Run: headless pygame with SDL's dummy video driver; simulated clock (each Clock.tick advances the game by its frame time, no real sleeping); random seed 0; keys injected as events and as key.get_pressed() state; no mouse input.
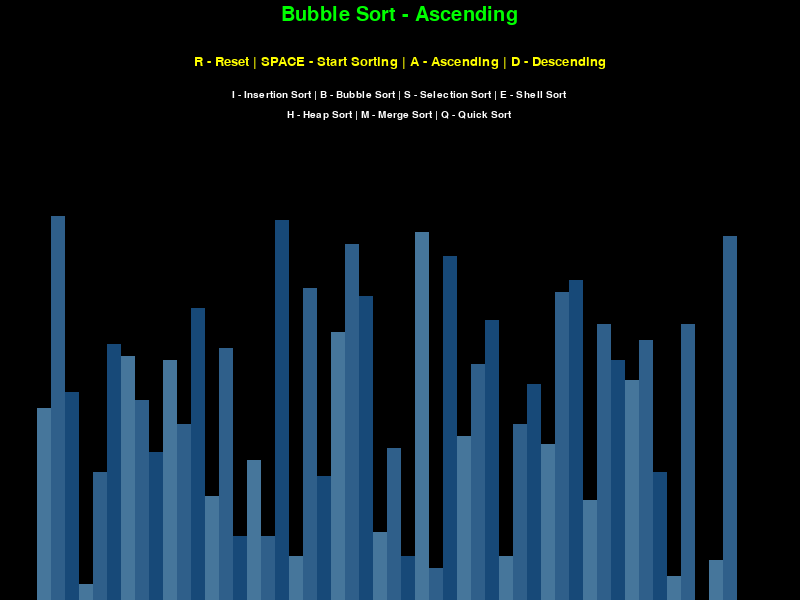
Frame 1 of 4 · flips 1–60 · no input
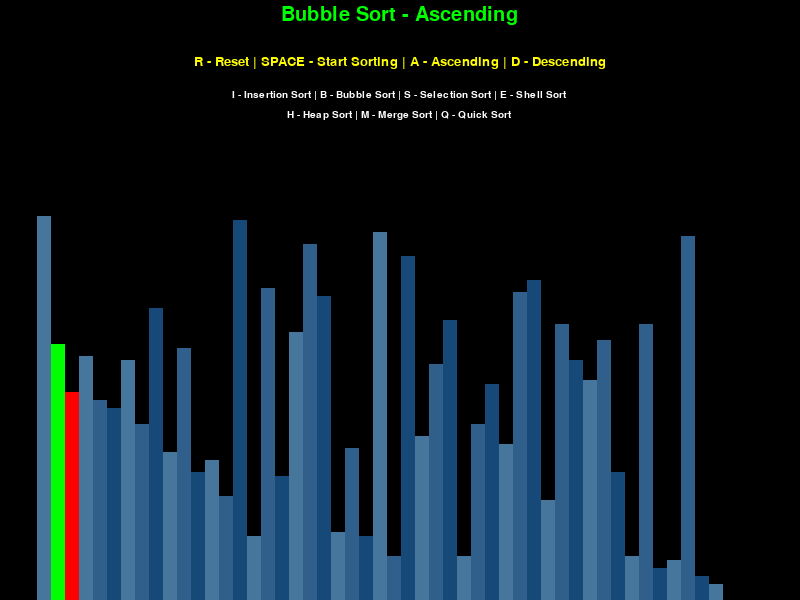
Frame 2 of 4 · flips 61–180 · tapped SPACE, RETURN · held RIGHT (→), D
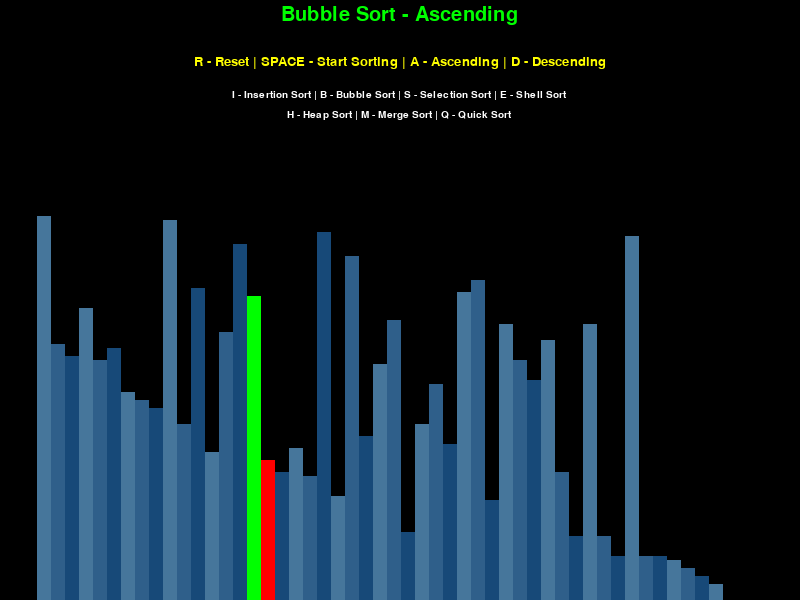
Frame 3 of 4 · flips 181–300 · held DOWN (↓), S
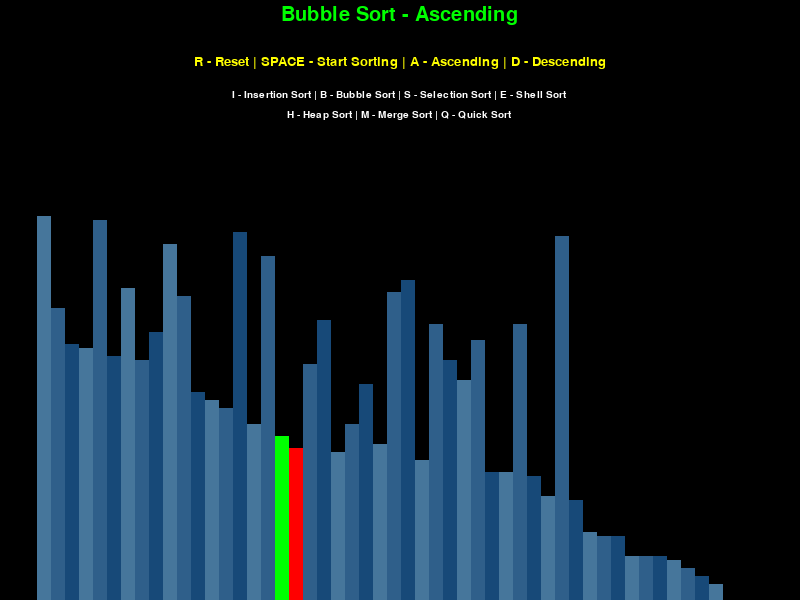
Frame 4 of 4 · flips 301–420 · held LEFT (←), A, UP (↑), W

The pygame program that drew these frames:

import pygame
import random
import math
pygame.init()


class DrawInformation:
    BLACK = 0, 0, 0
    WHITE = 255, 255, 255
    GREEN = 0, 255, 0
    YELLOW = 255, 255, 0
    RED = 255, 0, 0
    BACKGROUND_COLOR = BLACK

    GRADIENTS = [
        (70, 118, 155),
        (47, 95, 138),
        (23, 73, 120)
    ]

    LARGE_FONT = pygame.font.SysFont('comicsans', 30)
    FONT = pygame.font.SysFont('comicsans', 20)
    SMALL_FONT = pygame.font.SysFont('comicsans', 15)

    SIDE_PAD = 75
    TOP_PAD = 145

    def __init__(self, width, height, lst):
        self.window = pygame.display.set_mode((width, height))
        pygame.display.set_caption("Sorting Algorithm Visualization")

        self.height = height
        self.width = width
        self.set_list(lst)

    def set_list(self, lst):
        self.lst = lst
        self.min_val = min(lst)
        self.max_val = max(lst)

        self.block_width = round((self.width - self.SIDE_PAD) / len(lst))
        self.block_height = math.floor((self.height - self.TOP_PAD) / (self.max_val - self.min_val))
        self.start_x = self.SIDE_PAD // 2


# draw font and list animation
def draw(draw_info, algo_name, ascending):
    draw_info.window.fill(draw_info.BACKGROUND_COLOR)

    title = f"{algo_name} - {'Ascending' if ascending else 'Descending'}"
    title = draw_info.LARGE_FONT.render(title, 1, draw_info.GREEN)
    draw_info.window.blit(title, (draw_info.width / 2 - title.get_width() / 2, 5))

    controls = "R - Reset | SPACE - Start Sorting | A - Ascending | D - Descending"
    controls = draw_info.FONT.render(controls, 1, draw_info.YELLOW)
    draw_info.window.blit(controls, (draw_info.width / 2 - controls.get_width() / 2, 55))

    algo1 = "I - Insertion Sort | B - Bubble Sort | S - Selection Sort | E - Shell Sort"
    algo2 = "H - Heap Sort | M - Merge Sort | Q - Quick Sort"
    sorting1 = draw_info.SMALL_FONT.render(algo1, 1, draw_info.WHITE)
    sorting2 = draw_info.SMALL_FONT.render(algo2, 1, draw_info.WHITE)
    draw_info.window.blit(sorting1, (draw_info.width / 2 - sorting1.get_width() / 2, 90))
    draw_info.window.blit(sorting2, (draw_info.width / 2 - sorting2.get_width() / 2, 110))

    draw_list(draw_info)
    pygame.display.update()


# draw list animation
def draw_list(draw_info, color_positions={}, clear_bg=False):
    lst = draw_info.lst

    if clear_bg:
        clear_rect = (
            draw_info.SIDE_PAD // 2, draw_info.TOP_PAD,
            draw_info.width - draw_info.SIDE_PAD, 
            draw_info.height - draw_info.TOP_PAD
        )
        pygame.draw.rect(draw_info.window, draw_info.BACKGROUND_COLOR, clear_rect)

    for i, val in enumerate(lst):
        x = draw_info.start_x + i * draw_info.block_width
        y = draw_info.height - (val - draw_info.min_val) * draw_info.block_height

        color = draw_info.GRADIENTS[i % 3]

        if i in color_positions:
            color = color_positions[i]

        pygame.draw.rect(draw_info.window, color, (x, y, draw_info.block_width, draw_info.height))

    if clear_bg:
        pygame.display.update()


# Generate random number for sorting
def generate_starting_list(N, min_val, max_val):
    lst = []
    for _ in range(N):
        val = random.randint(min_val, max_val)
        lst.append(val)
    return lst


# Time Complexity: O(n * n) worst case if reverse sort | Best Case : O(n)
def bubble_sort(draw_info, ascending=True):
    data = draw_info.lst

    for i in range(len(data) - 1):
        swapped = False
        for j in range(len(data) - 1 - i):
            num1 = data[j]
            num2 = data[j + 1]

            # program will respond even when sorting
            if (num1 > num2 and ascending) or (num1 < num2 and not ascending):
                data[j], data[j + 1] = data[j + 1], data[j]
                swapped = True
                draw_list(draw_info, {j: draw_info.GREEN, j + 1: draw_info.RED}, True)
                yield True

        if swapped == False:
            break

    return data


# Time Complexity: O(n ^ 2)
def insertion_sort(draw_info, ascending=True):
    data = draw_info.lst

    for i in range(1, len(data)):
        current = data[i]

        while True:
            ascending_sort = i > 0 and data[i - 1] > current and ascending
            descending_sort = i > 0 and data[i - 1] < current and not ascending

            if not ascending_sort and not descending_sort:
                break

            data[i] = data[i - 1]
            i = i - 1
            data[i] = current
            draw_list(draw_info, {i - 1: draw_info.GREEN, i: draw_info.RED}, True)
            yield True

    return data


# Time Complexity: O(n ^ 2)
def selection_sort(draw_info, ascending=True):
    data = draw_info.lst
    if len(data) == 1:
        return

    # Find minimum unsorted value
    for i in range(len(data)):
        minVal = data[i]
        minIdx = i
        for j in range(i, len(data)):
            if (data[j] < minVal and ascending) or (data[j] > minVal and not ascending):
                minVal = data[j]
                minIdx = j
            draw_list(draw_info, {j: draw_info.GREEN, minIdx: draw_info.RED}, True)
            yield True
        data[i], data[minIdx] = data[minIdx], data[i]
        draw_list(draw_info, {i: draw_info.GREEN, minIdx: draw_info.RED}, True)
        yield True

    return data


# Time Complexity: O(n log(n))
def merge_sort(draw_info, ascending=True):
    data = draw_info.lst
    return mergesort(draw_info, data, 0, len(data) - 1, ascending)


def mergesort(draw_info, data, start, end, ascending):
    if end <= start:
        return

    mid = start + ((end - start + 1) // 2) - 1
    yield from mergesort(draw_info, data, start, mid, ascending)
    yield from mergesort(draw_info, data, mid + 1, end, ascending)
    yield from merge(draw_info, data, start, mid, end, ascending)
    yield data


# Helper function for merge sort
def merge(draw_info, data, start, mid, end, ascending):
    merged = []
    leftIdx = start
    rightIdx = mid + 1

    while leftIdx <= mid and rightIdx <= end:
        if ascending:
            if data[leftIdx] < data[rightIdx]:
                merged.append(data[leftIdx])
                leftIdx += 1
            else:
                merged.append(data[rightIdx])
                rightIdx += 1
        else:
            if data[leftIdx] > data[rightIdx]:
                merged.append(data[leftIdx])
                leftIdx += 1
            else:
                merged.append(data[rightIdx])
                rightIdx += 1

    while (leftIdx <= mid):
        merged.append(data[leftIdx])
        leftIdx += 1

    while (rightIdx <= end):
        merged.append(data[rightIdx])
        rightIdx += 1

    for i, sorted_val in enumerate(merged):
        data[start + i] = sorted_val
        draw_list(draw_info, {i: draw_info.GREEN, start + i: draw_info.RED}, True)
        yield True

    return merged


# Time Complexity: O(n ^ 2)
def quick_sort(draw_info, ascending=True):
    data = draw_info.lst
    return quicksort(draw_info, data, 0, len(data) - 1, ascending)


# helper function for quicksort
def quicksort(draw_info, data, start, end, ascending):
    if start >= end:
        return

    pivot = data[end]
    pivotIdx = start

    for i in range(start, end):
        if (data[i] < pivot and ascending) or (data[i] > pivot and not ascending):
            data[i], data[pivotIdx] = data[pivotIdx], data[i]
            pivotIdx += 1
        draw_list(draw_info, {i: draw_info.GREEN, pivotIdx: draw_info.RED}, True)
        yield True
    data[end], data[pivotIdx] = data[pivotIdx], data[end]
    draw_list(draw_info, {i: draw_info.GREEN, pivotIdx: draw_info.RED}, True)
    yield True

    yield from quicksort(draw_info, data, start, pivotIdx - 1, ascending)
    yield from quicksort(draw_info, data, pivotIdx + 1, end, ascending)


# Time Complexity: O(n ^ 2)
def shell_sort(draw_info, ascending=True):
    data = draw_info.lst
    gap = len(data) // 2
    while gap > 0:
        for i in range(gap, len(data)):
            temp = data[i]
            pos = i
            while True:
                ascending_sort = pos >= gap and data[pos - gap] > temp and ascending
                descending_sort = pos >= gap and data[pos - gap] < temp and not ascending
                if not ascending_sort and not descending_sort:
                    break
                data[pos] = data[pos - gap]
                pos -= gap
            data[pos] = temp
            draw_list(draw_info, {i: draw_info.GREEN, pos: draw_info.RED}, True)
            yield True
        gap //= 2
    return data


# Time Complexity: O(n log(n))
def heap_sort(draw_info, ascending=True):
    data = draw_info.lst
    N = len(data)
    for i in range((N // 2) - 1, -1, -1):
        heapify(data, N, i, ascending)
        draw_list(draw_info, {i: draw_info.GREEN}, True)
        yield True
    for pos in range(N - 1, -1, -1):
        data[0], data[pos] = data[pos], data[0]
        heapify(data, pos, 0, ascending)
        draw_list(draw_info, {0: draw_info.GREEN, pos: draw_info.RED}, True)
        yield True
    return data


# helper function for heap sort (fix down)
def heapify(data, size, idx, ascending):
    temp = data[idx]
    child = 2 * idx + 1
    while child < size:
        ascending_sort = child + 1 < size and data[child] < data[child + 1]
        descending_sort = child + 1 < size and data[child] > data[child + 1]
        check_order = (ascending_sort and ascending) or (descending_sort and not ascending)
        if (check_order):
            child += 1
        if (data[child] < temp and ascending):
            break
        if (data[child] > temp and not ascending):
            break
        data[idx] = data[child]
        idx = child
        child = 2 * idx + 1
    data[idx] = temp


if __name__ == "__main__":
    run = True
    clock = pygame.time.Clock()

    N = 50
    MIN_VAL = 1
    MAX_VAL = 100

    data = generate_starting_list(N, MIN_VAL, MAX_VAL)
    draw_info = DrawInformation(800, 600, data)
    sorting = False
    ascending = True

    sorting_algorithm = bubble_sort
    sorting_algo_name = "Bubble Sort"
    sorting_algorithm_generator = None

    while run:
        clock.tick(60)

        if sorting:
            try:
                next(sorting_algorithm_generator)
            except StopIteration:
                sorting = False
        else:
            draw(draw_info, sorting_algo_name, ascending)

        for event in pygame.event.get():
            if event.type == pygame.QUIT:
                run = False
            if event.type != pygame.KEYDOWN:
                continue
            if event.key == pygame.K_r:
                data = generate_starting_list(N, MIN_VAL, MAX_VAL)
                draw_info.set_list(data)
                sorting = False
            elif event.key == pygame.K_SPACE and not sorting:
                sorting_algorithm_generator = sorting_algorithm(draw_info, ascending)
                sorting = True
            elif event.key == pygame.K_a and not sorting:
                ascending = True
            elif event.key == pygame.K_d and not sorting:
                ascending = False
            elif event.key == pygame.K_i and not sorting:
                sorting_algorithm = insertion_sort
                sorting_algo_name = "Insertion Sort"
            elif event.key == pygame.K_b and not sorting:
                sorting_algorithm = bubble_sort
                sorting_algo_name = "Bubble Sort"
            elif event.key == pygame.K_s and not sorting:
                sorting_algorithm = selection_sort
                sorting_algo_name = "Selection Sort"
            elif event.key == pygame.K_e and not sorting:
                sorting_algorithm = shell_sort
                sorting_algo_name = "Shell Sort"
            elif event.key == pygame.K_h and not sorting:
                sorting_algorithm = heap_sort
                sorting_algo_name = "Heap Sort"
            elif event.key == pygame.K_m and not sorting:
                sorting_algorithm = merge_sort
                sorting_algo_name = "Merge Sort"
            elif event.key == pygame.K_q and not sorting:
                sorting_algorithm = quick_sort
                sorting_algo_name = "Quick Sort"

    pygame.quit()
